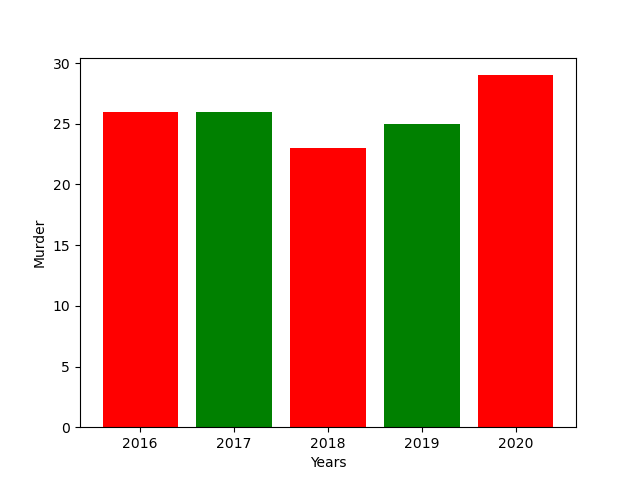

Values plotted in this chart, from the file beside it:
left, height, tick_label
1, 26, 2016
2, 26, 2017
3, 23, 2018
4, 25, 2019
5, 29, 2020
